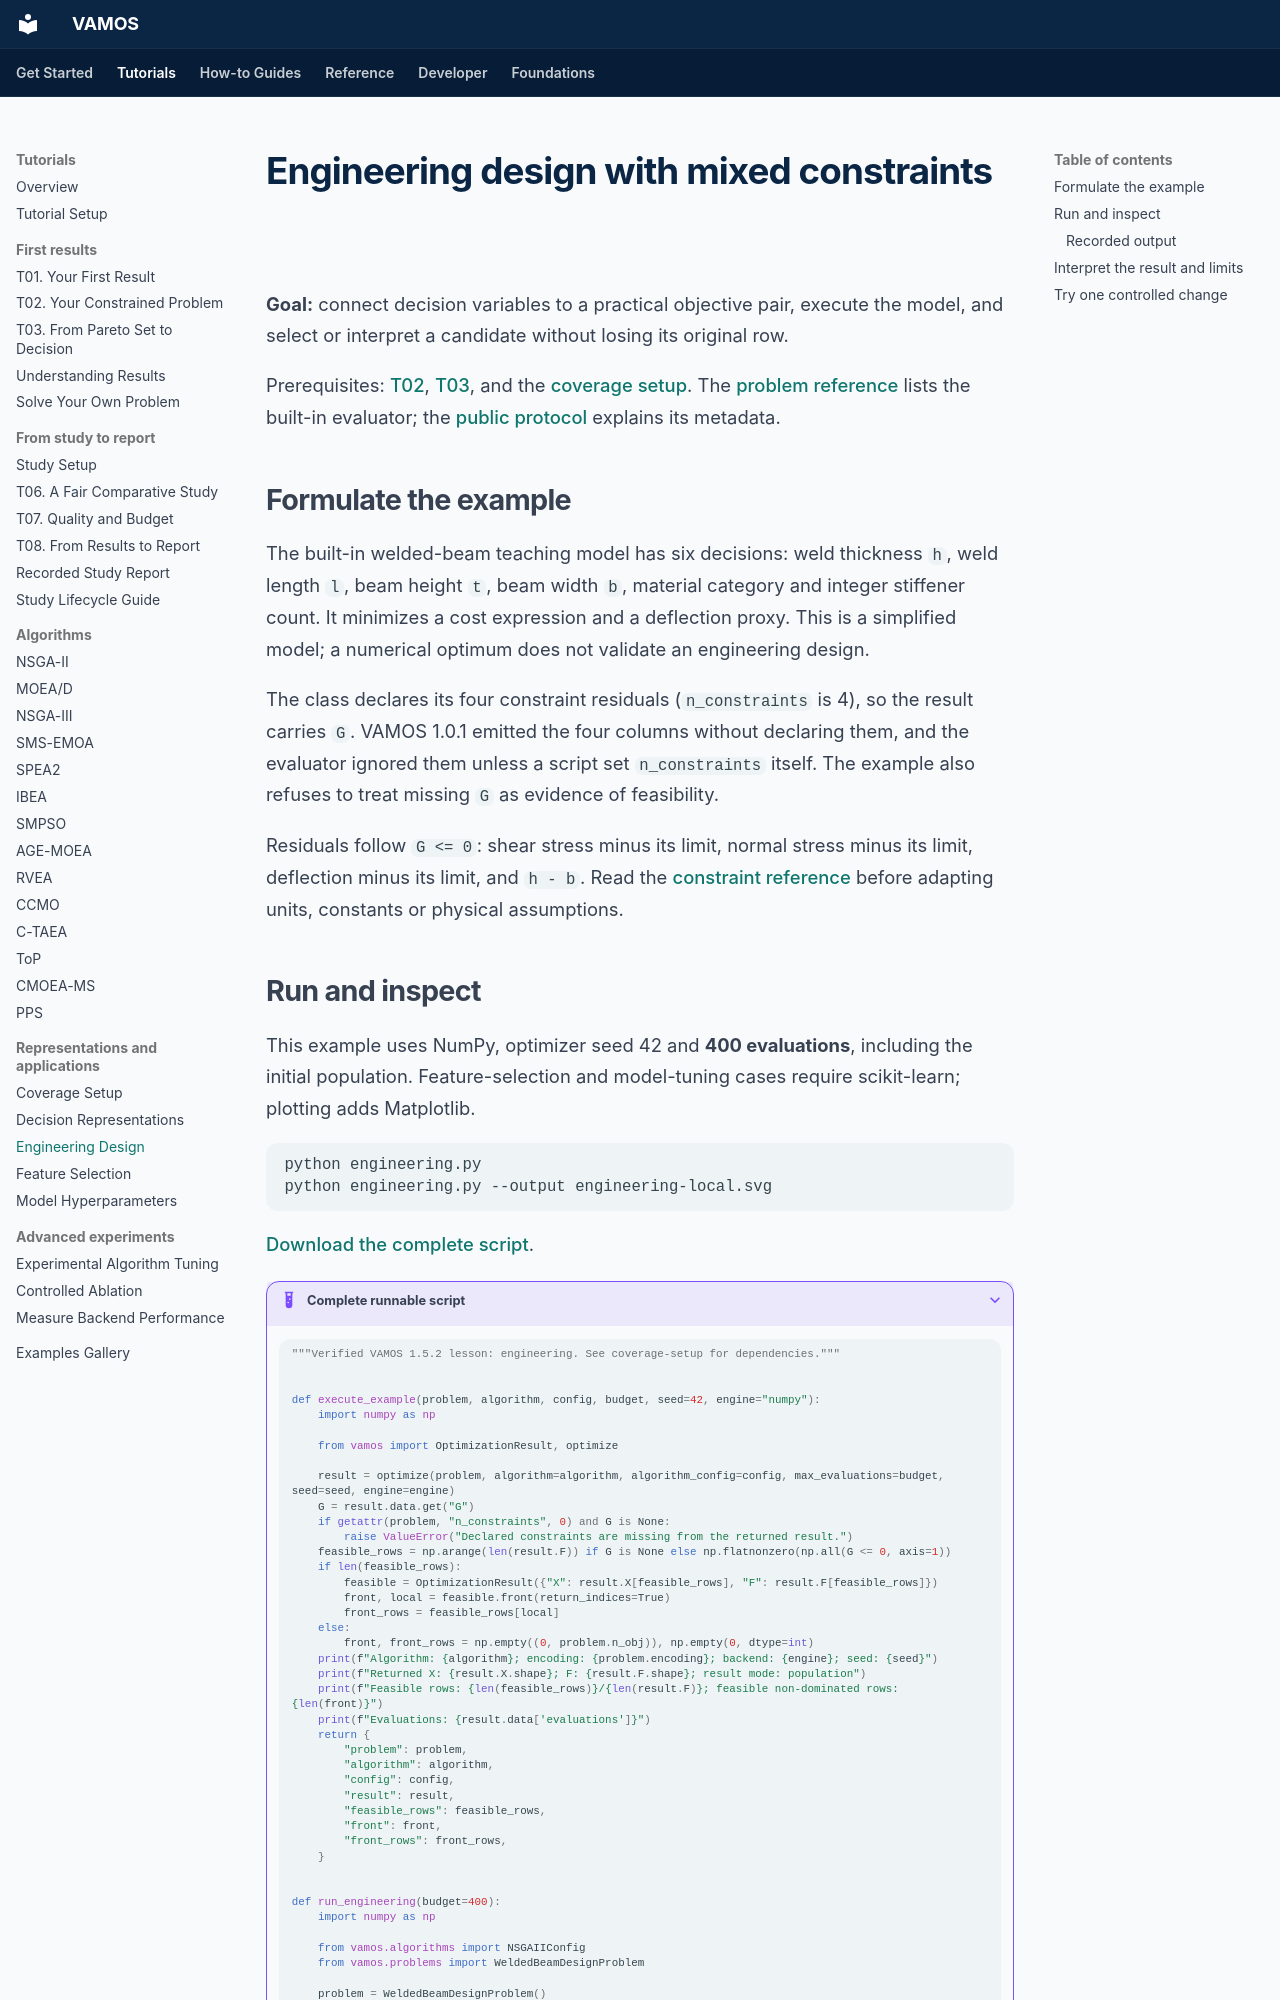

repository: vamos-optimization/VAMOS · page: tutorials/engineering-design/index.html · generator: mkdocs

---
description: 'Engineering design with mixed constraints: run a verified VAMOS example, inspect actual output, and understand its assumptions and limits.'
setup: tutorials/coverage-setup/
downloads:
- url: assets/coverage/engineering.py
  label: Download engineering.py
---

# Engineering design with mixed constraints

**Goal:** connect decision variables to a practical objective pair, execute the model, and select or interpret a candidate without losing its original row.

Prerequisites: [T02](t02-constrained-problem.md), [T03](t03-pareto-decision.md), and the [coverage setup](coverage-setup.md). The [problem reference](../reference/problems.md) lists the built-in evaluator; the [public protocol](../reference/api/problem-definition.md) explains its metadata.

## Formulate the example

The built-in welded-beam teaching model has six decisions: weld thickness `h`, weld length `l`, beam height `t`, beam width `b`, material category and integer stiffener count. It minimizes a cost expression and a deflection proxy. This is a simplified model; a numerical optimum does not validate an engineering design.

The class declares its four constraint residuals (`n_constraints` is 4), so the result carries `G`. VAMOS 1.0.1 emitted the four columns without declaring them, and the evaluator ignored them unless a script set `n_constraints` itself. The example also refuses to treat missing `G` as evidence of feasibility.

Residuals follow `G <= 0`: shear stress minus its limit, normal stress minus its limit, deflection minus its limit, and `h - b`. Read the [constraint reference](../reference/constraints.md) before adapting units, constants or physical assumptions.
